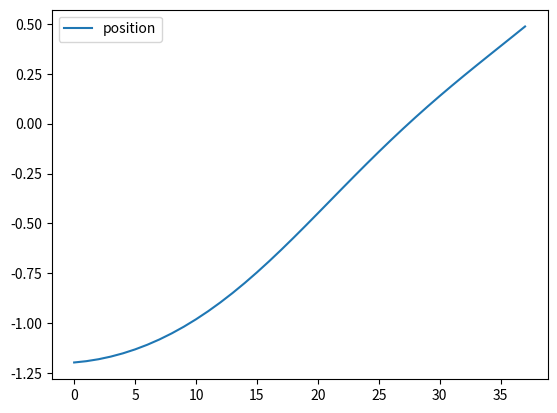

Write the Python code that produced this figure.
import collections
import matplotlib.pyplot as plt
import random
import math


class Space:
    def __init__(self, initial_list):
        self.list = initial_list
        self.n = len(initial_list)

    def __getitem__(self, index):
        return self.list[index]


def bound(x, bound_value):
    if x > bound_value[1]:
        return bound_value[1]
    elif x < bound_value[0]:
        return bound_value[0]
    else:
        return x


class MountainCar:
    def __init__(self):
        self.position_bound = [-1.2, 0.5]
        self.velocity_bound = [-0.07, 0.07]
        self.initial_position_range = [-.6, -.4]
        self.initial_velocity = 0
        self.current_position = 0
        self.current_velocity = 0
        self.action_space = Space([-1, 0, 1])

    def reset(self):
        self.current_position = random.uniform(self.initial_position_range[0], self.initial_position_range[1])
        self.current_velocity = 0
        return [self.current_position, self.current_velocity]

    def step(self, action):
        self.current_velocity = self.current_velocity + self.action_space[action]*0.001 - \
                                0.0025*math.cos(3*self.current_position)
        self.current_velocity = bound(self.current_velocity, self.velocity_bound)

        self.current_position = self.current_position + self.current_velocity
        self.current_position = bound(self.current_position, self.position_bound)
        if self.current_position == self.position_bound[0]:
            self.current_velocity = 0
        if self.current_position == self.position_bound[1]:
            return [self.current_position, self.current_velocity], 0, True, {}
        else:
            return [self.current_position, self.current_velocity], -1, False, {}


if __name__ == '__main__':
    action_taken = 2
    env = MountainCar()
    env.current_velocity = 0
    env.current_position = -1.2
    position_list = []
    velocity_list = []
    for step_num in range(200):
        action_taken = 2
        new_state, reward, is_done, _ = env.step(action_taken)
        if is_done:
            break
        position_list.append(new_state[0])
    plt.plot(position_list, label='position')
    # plt.plot(velocity_list, label='velocity')
    plt.legend()
    plt.show()